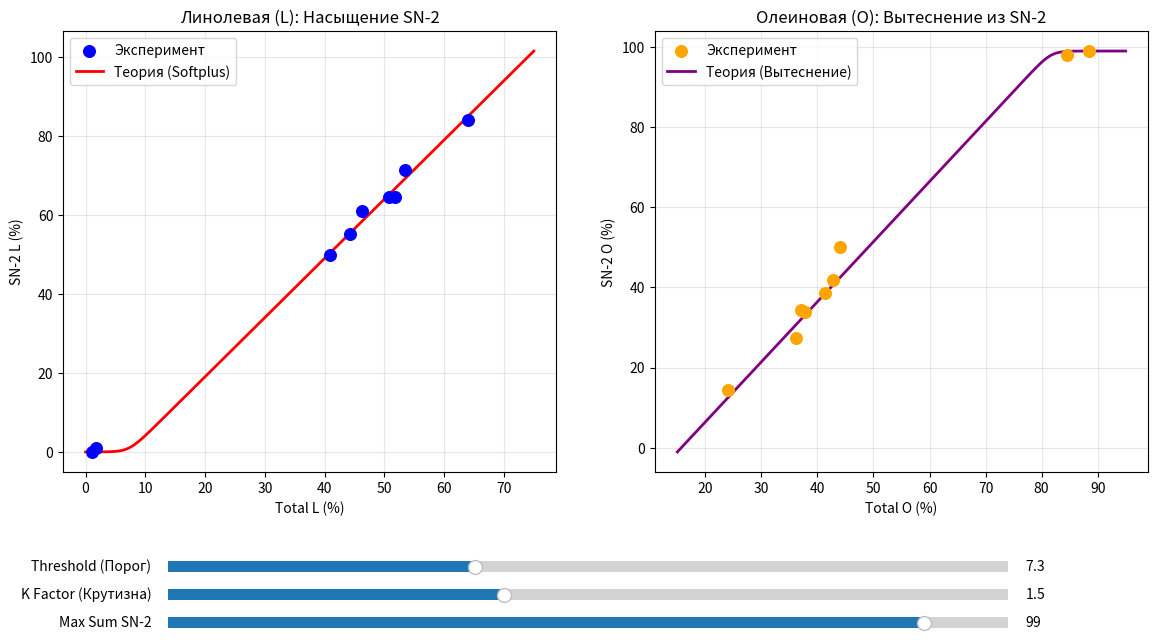

This chart was generated by the following Python code:
# Сделай изменяемыми ползунками

import matplotlib.pyplot as plt
import numpy as np
from matplotlib.widgets import Slider

# --- 1. Исходные данные ---
samples = ['2233', '2699', '2776', '3110', '3384', '3599', '3675', '3714', 'Buzuluk']

# Концентрации Total (SN-1,2,3)
L_total = np.array([40.9, 46.2, 44.2, 1.1, 53.5, 1.8, 51.7, 50.8, 64.0])
O_total = np.array([44.1, 41.3, 42.8, 84.6, 36.2, 88.5, 37.1, 37.7, 24.1])

# Концентрации SN-2
L_2_exp = np.array([49.8, 61.1, 55.2, 0.0, 71.5, 0.9, 64.5, 64.6, 84.1])
O_2_exp = np.array([50.0, 38.6, 41.9, 97.9, 27.5, 98.9, 34.4, 33.9, 14.3])

# --- 2. Настройка модели ---

# Начальные значения параметров
init_threshold = 7.3
init_k_factor = 1.5
init_max_sum = 99.0
approx_total_fat = 89.0 # Средняя сумма L+O для пересчета графиков (константа)

def model_L(x, k, thresh):
    """Softplus модель: k * ln(1 + e^(x - thresh))"""
    # np.logaddexp(0, v) эквивалентно log(1 + exp(v)), но стабильнее
    return k * np.logaddexp(0, x - thresh)

def model_O(x_oleic, k, thresh, max_s):
    """
    Модель для Олеиновой:
    Считаем, сколько места заняла бы L при таком уровне O,
    и вычитаем это из максимума.
    Предполагаем: L_total ≈ approx_total_fat - O_total
    """
    l_equivalent = approx_total_fat - x_oleic
    l_2_pred = model_L(l_equivalent, k, thresh)
    return max_s - l_2_pred

# Диапазоны для линий графиков
x_range_L = np.linspace(0, 75, 200)
x_range_O = np.linspace(15, 95, 200)

# --- 3. Создание графиков ---

fig, (ax1, ax2) = plt.subplots(1, 2, figsize=(14, 7))
plt.subplots_adjust(bottom=0.25) # Оставляем место внизу для ползунков

# График 1: Линолевая (L)
ax1.scatter(L_total, L_2_exp, color='blue', s=70, label='Эксперимент', zorder=5)
line_L, = ax1.plot(x_range_L, model_L(x_range_L, init_k_factor, init_threshold), 
                   color='red', lw=2, label='Теория (Softplus)')
ax1.set_title('Линолевая (L): Насыщение SN-2')
ax1.set_xlabel('Total L (%)')
ax1.set_ylabel('SN-2 L (%)')
ax1.grid(True, alpha=0.3)
ax1.legend()

# График 2: Олеиновая (O)
ax2.scatter(O_total, O_2_exp, color='orange', s=70, label='Эксперимент', zorder=5)
line_O, = ax2.plot(x_range_O, model_O(x_range_O, init_k_factor, init_threshold, init_max_sum), 
                   color='purple', lw=2, label='Теория (Вытеснение)')
ax2.set_title('Олеиновая (O): Вытеснение из SN-2')
ax2.set_xlabel('Total O (%)')
ax2.set_ylabel('SN-2 O (%)')
ax2.grid(True, alpha=0.3)
ax2.legend()

# --- 4. Создание ползунков ---

# Координаты для ползунков [left, bottom, width, height]
ax_thresh = plt.axes([0.2, 0.1, 0.6, 0.03])
ax_k      = plt.axes([0.2, 0.06, 0.6, 0.03])
ax_max    = plt.axes([0.2, 0.02, 0.6, 0.03])

s_thresh = Slider(ax_thresh, 'Threshold (Порог)', 0.0, 20.0, valinit=init_threshold, valstep=0.1)
s_k      = Slider(ax_k, 'K Factor (Крутизна)', 0.5, 3.0, valinit=init_k_factor, valstep=0.1)
s_max    = Slider(ax_max, 'Max Sum SN-2', 90.0, 100.0, valinit=init_max_sum, valstep=0.1)

# --- 5. Функция обновления ---

def update(val):
    # Считываем значения с ползунков
    th = s_thresh.val
    k = s_k.val
    ms = s_max.val
    
    # Пересчитываем Y для линий
    y_new_L = model_L(x_range_L, k, th)
    y_new_O = model_O(x_range_O, k, th, ms)
    
    # Обновляем данные на графике
    line_L.set_ydata(y_new_L)
    line_O.set_ydata(y_new_O)
    
    # Перерисовываем
    fig.canvas.draw_idle()

# Привязываем функцию обновления к событию изменения ползунка
s_thresh.on_changed(update)
s_k.on_changed(update)
s_max.on_changed(update)

plt.show()
